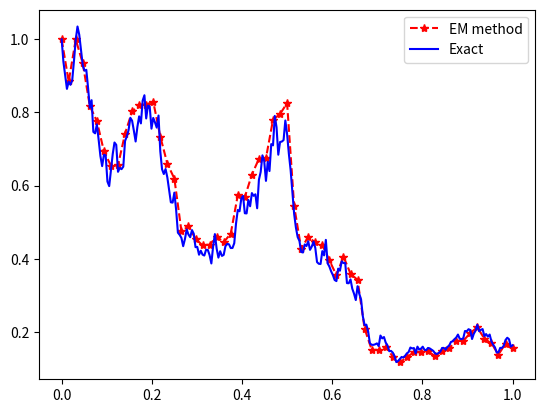

This figure's Python source: (Note: this script raises an exception after producing the figure.)
#To solve SDE dX = Lambda*X(t)dt + mu*X(t)*dW(t)

import numpy as np
import matplotlib.pyplot as plt
import os

#Parameters
Lambda  = 2
mu      = 1
X0      = 1
delt    = 2**(-8)
R       = 4
dt      = R*delt
N       = int(1/delt)
N_em    = int(1/dt)
#Generate Brownian path
rng     = np.random.default_rng(seed=10)
dW      = np.sqrt(delt)*rng.standard_normal(N)
W       = np.concatenate([[0.0],np.cumsum(dW)])

#Integrate over the path
X = np.zeros(N_em+1)
X[0]=X0
for i in range(N_em):
    dWj = 0
    for j in range(i*R, (i+1)*R):
       dWj+=dW[j]
    X[i+1]=X[i]+Lambda*X[i]*dt+mu*X[i]*dWj 

#Calculate analytic solution
t       = np.linspace(0,1,N+1)
Xtrue   = X0*np.exp((Lambda-0.5*mu**2)*t+mu*W)
t_em    = np.linspace(0,1,N_em+1)

#Plot
plt.plot(t_em, X, 'r--*', label = "EM method")
plt.plot(t, Xtrue, 'b', label="Exact")
plt.legend()
script_dir  = os.path.dirname(os.path.abspath(__file__))
filename    = os.path.join(script_dir,"euler_murayama.png")
plt.savefig(filename)
